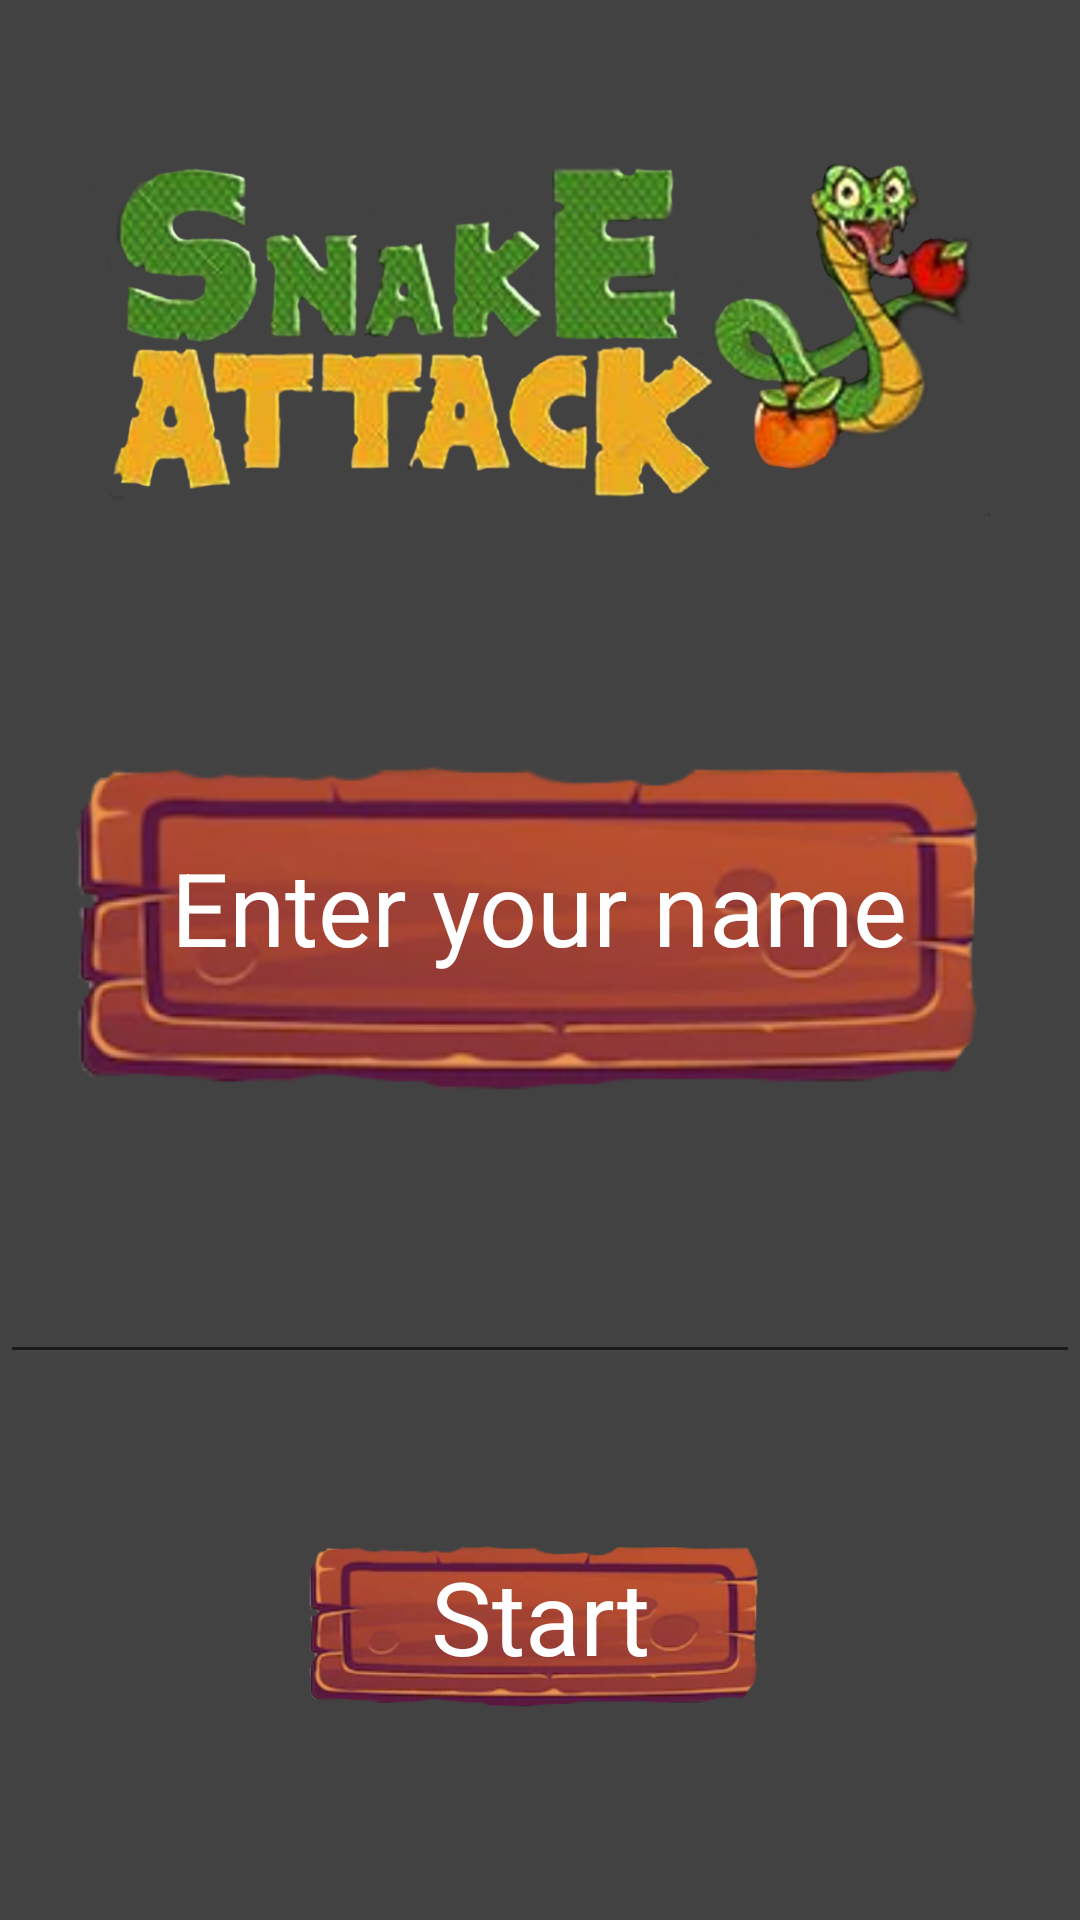

This screen was rendered from an Android layout file. Write that file and the resources it references.
<!-- AndroidManifest.xml: application theme Theme.NagyHazi -->
<!-- res/layout/activity_game_begin.xml -->
<?xml version="1.0" encoding="utf-8"?>
<LinearLayout xmlns:android="http://schemas.android.com/apk/res/android"
    android:layout_width="match_parent"
    android:layout_height="match_parent"
    android:weightSum="8"
    android:orientation="vertical"
    android:background="@color/cardview_dark_background"
    android:layout_gravity="center">

    <ImageView
        android:layout_width="300dp"
        android:layout_height="0dp"
        android:adjustViewBounds="true"
        android:layout_marginTop="40dp"
        android:layout_weight="2"
        android:layout_marginBottom="60dp"
        android:scaleType="fitCenter"
        android:layout_gravity="center"
        android:src="@drawable/title" />
    <FrameLayout
        android:layout_width="match_parent"
        android:layout_height="0dp"
        android:layout_weight="2">

        <ImageView
            android:layout_width="wrap_content"
            android:layout_height="match_parent"
            android:layout_gravity="center"
            android:gravity="center"
            android:adjustViewBounds="true"
            android:background="@color/cardview_dark_background"
            android:scaleType="fitCenter"
            android:src="@drawable/wood_buton" />
        <TextView
            android:id="@+id/endScore"
            android:layout_width="wrap_content"
            android:layout_height="wrap_content"
            android:layout_gravity="center"
            android:gravity="center"
            android:shadowColor="@color/cardview_dark_background"
            android:textColor="@color/white"
            android:text="Enter your name"
            android:textSize="34sp" />
    </FrameLayout>
    <FrameLayout
        android:layout_width="match_parent"
        android:layout_height="0dp"
        android:layout_weight="2">
        <EditText
            android:id="@+id/etPlayerName"
            android:inputType="text"
            android:layout_width="match_parent"
            android:layout_gravity="center_vertical"
            android:layout_height="wrap_content"/>
    </FrameLayout>
    <FrameLayout
        android:layout_width="match_parent"
        android:layout_height="0dp"
        android:layout_weight="1">
        <ImageButton
            android:id="@+id/btnStart"
            android:layout_width="wrap_content"
            android:layout_height="match_parent"
            android:layout_gravity="center"
            android:gravity="center"
            android:adjustViewBounds="true"
            android:background="@color/cardview_dark_background"
            android:scaleType="fitCenter"
            android:src="@drawable/wood_buton" />
        <TextView
            android:layout_width="wrap_content"
            android:layout_height="wrap_content"
            android:layout_gravity="center"
            android:gravity="center"
            android:shadowColor="@color/cardview_dark_background"
            android:textColor="@color/white"
            android:text="@string/start"
            android:textSize="34sp" />

    </FrameLayout>
</LinearLayout>
<!-- resources referenced by this layout -->
<resources>
  <!-- drawable title: png bitmap (drawable-v24, 341661 bytes) -->
  <!-- drawable wood_buton: png bitmap (drawable, 51580 bytes) -->
  <string name="start">Start</string>
  <style name="Theme.NagyHazi" parent="Theme.MaterialComponents.DayNight.DarkActionBar">
          
          <item name="colorPrimary">@color/purple_500</item>
          <item name="colorPrimaryVariant">@color/purple_700</item>
          <item name="colorOnPrimary">@color/white</item>
          
          <item name="colorSecondary">@color/teal_200</item>
          <item name="colorSecondaryVariant">@color/teal_700</item>
          <item name="colorOnSecondary">@color/black</item>
          
          <item name="android:statusBarColor" tools:targetApi="l">?attr/colorPrimaryVariant</item>
          
      </style>
  <!-- not gathered from this repository: default colours our renderer supplied (Android Studio template values) -->
  <color name="purple_500">#FF6200EE</color>
  <color name="purple_700">#FF3700B3</color>
  <color name="teal_200">#FF03DAC5</color>
  <color name="teal_700">#FF018786</color>
  <color name="black">#FF000000</color>
  <color name="white">#FFFFFFFF</color>
</resources>
